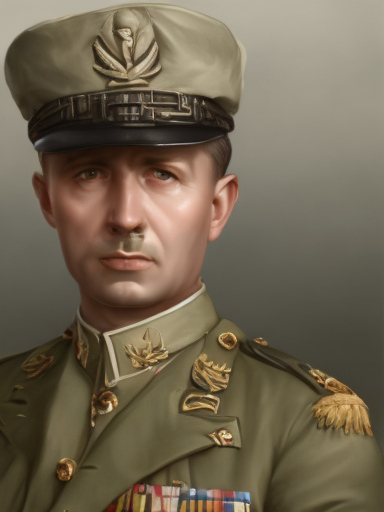
Generation parameters embedded in this image by AUTOMATIC1111 Stable Diffusion web UI or a fork of it (Forge, ...) (PNG 'parameters' text chunk):
male, matte painting, sharp focus, hoi4_vanilla_portrait_style, military uniform, european
Steps: 20, Sampler: Euler, CFG scale: 7, Seed: 2598861362, Size: 384x512, Model hash: 9b8aa544, Batch size: 8, Batch pos: 3